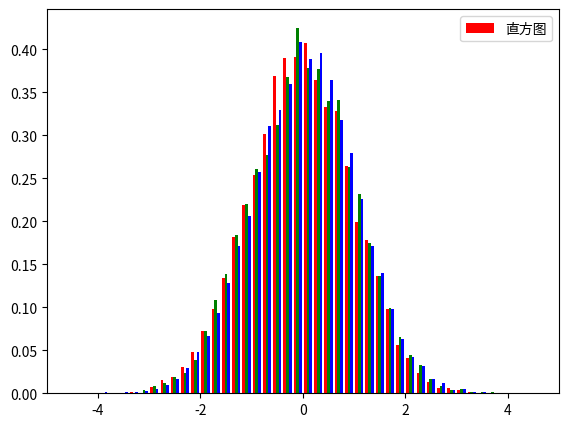

This figure's Python source:
#!/usr/bin/python
# coding=utf-8
import matplotlib.pyplot as plt
import numpy as np

'''
- 直方图，也称频率图或者密度图，用来显示频率统计。
Axes.hist(
    x, 
        |- (n,) array or sequence of (n,) arrays
            |- 直方图数据（用来统计），类型是一维数组与一维数组序列
            |- 直方图数据表示x位置,如果是数组序列，每个数组的长度可以不同。
    bins=None, 
        |- int or sequence or str, optional
            |- 整数表示箱子个数，类型可以是整数与序列或者字符串

    range=None, 
        |- 绘制的范围，用来调整箱子的绘制范围，这个范围最好根据x坐标的范围一致。
    density=None, 
        |- 类型True与False或者None,True表示概率，False使用统计计数表示
    weights=None, 
        |- 每个数据的权重，类型与x一样，可以用来控制统计的结果,形状与x对应，weights与x的形状必须一致
    cumulative=False, 
        |- 是否累加，类型是True与False，或者None
    bottom=None, 
        |- 每个箱子的底边高度,类型是标量（统一高度）或者数组（对应每个箱子）
        |- 注意：标量也要采用数组。比如[1]
    histtype='bar', 
        |- 直方图类型,取值为：{'bar', 'barstacked', 'step', 'stepfilled'}, 
    align='mid', 
        | -对齐方式，bar在箱子中的对齐方式,取值为：{'left', 'mid', 'right'}, 
    orientation='vertical', 
        |- 直方图的绘制方向，取值为 {'horizontal', 'vertical'}, 
    rwidth=None, 
        |- bar在箱子中的相对宽度，数据类型是：scalar or None，histtype类型为step与stepfilled无效
    log=False, 
        |- x坐标采用log类型的scale,取值类型：bool, optional
    color=None, 
        |- 颜色
    label=None,
        |- 显示在legend中的信息 ，类型维字符串
    stacked=False, 
        |- 堆叠方式，类型是True与False
    normed=None, 
        |- 已经不推荐使用，等价于density
    *, 
    data=None, 
    **kwargs)

返回值：
    n : 
        返回：array or list of arrays,表示统计数据列表
    bins : 
        返回：array，箱子的边界位置
    patches : 
        返回：list or list of lists，创建的Patch Artist(Bar)对象列表
'''

# 多维数据直方图(行表示数据，列表示数据种类)
figure = plt.figure(num='Axes坐标轴的属性')
# 坐标轴
ax = figure.add_axes([0.1, 0.1, 0.8, 0.8])
ax.set_xlim(-5, 5)
# 显示图形

# ---------2维数据
data = np.random.randn(10000, 3)

r = ax.hist(
    x=data,
    bins=50,  # 箱子个数
    density=True,
    label='直方图',
    range=(-5, 5),  # 与城市个数相同，用来调整箱子绘制的宽度，最好与坐标范围一致ax.set_xlim(0,12)
    cumulative=False,  # 累加
    histtype='bar',  # {'bar', 'barstacked', 'step', 'stepfilled'},
    align='mid',  # 微调bar的位置
    color=['r', 'g', 'b'],  # 颜色维度与数据列数一样
    orientation='vertical',  # {'horizontal', 'vertical'}   一般没有必要使用horizontal横过来
    rwidth=0.8,  # histtype类型为step与stepfilled无效
    stacked=False,  # 多个数据才有效果
)
ax.legend()
# ----------------------------------------------
figure.show(warn=False)
# 显式窗体
plt.show()
